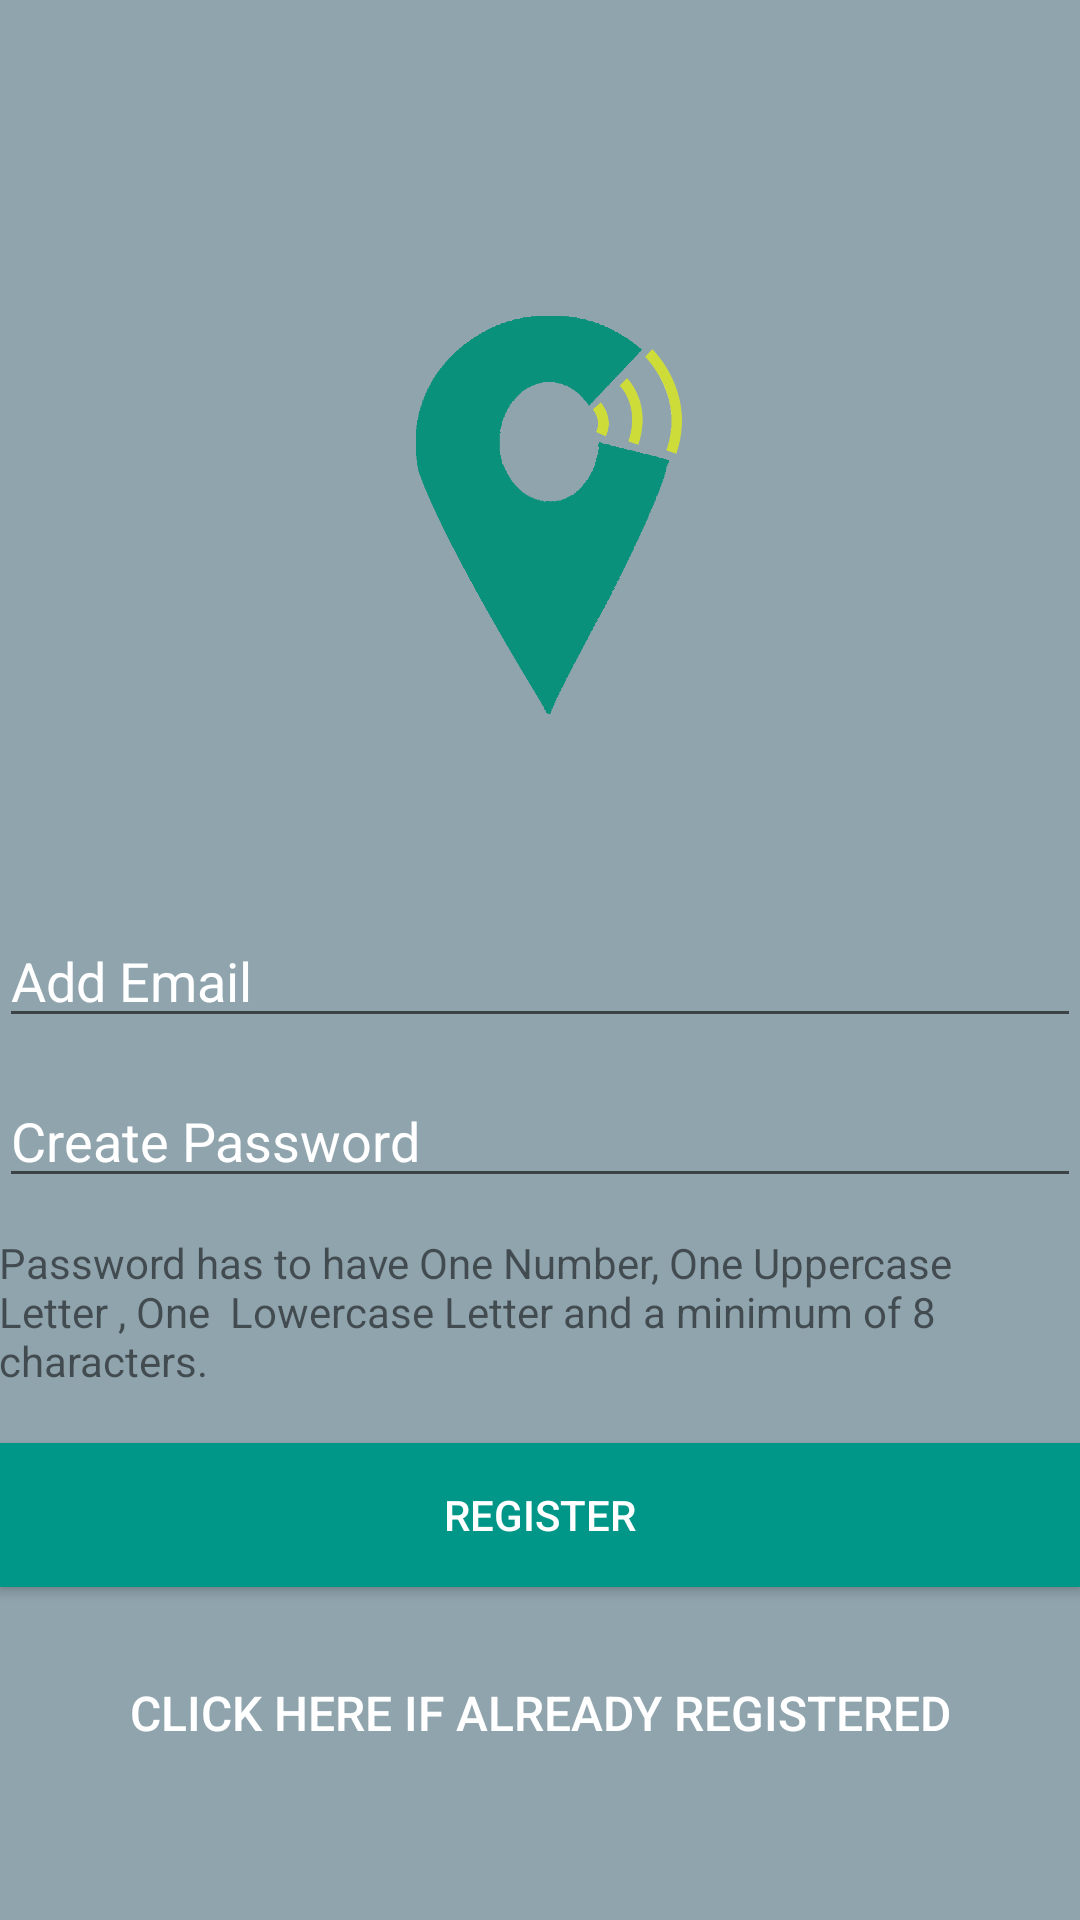

This screen was rendered from an Android layout file. Write that file and the resources it references.
<!-- AndroidManifest.xml: application theme AppTheme -->
<!-- res/layout/activity_register.xml -->
<?xml version="1.0" encoding="utf-8"?>
<FrameLayout xmlns:android="http://schemas.android.com/apk/res/android"
    xmlns:tools="http://schemas.android.com/tools"
    android:orientation="vertical"
    android:layout_width="match_parent"
    android:layout_height="match_parent"
    android:background="#90A4AE"
    tools:context="com.finalproject.youcef.bobo.RegisterActivity">

    <LinearLayout
        android:layout_width="fill_parent"
        android:layout_height="fill_parent"
        android:orientation="vertical"
        android:gravity="center"
        android:padding="@dimen/activity_horizontal_margin">

        <ImageView
            android:layout_width="170dp"
            android:layout_height="200dp"
            android:layout_margin="30dp"
            android:src="@drawable/bobo8_green"
            android:layout_gravity="center_horizontal"
            android:id="@+id/regLogo" />

        <EditText
            android:layout_width="match_parent"
            android:layout_height="wrap_content"
            android:textColor="#ffffff"
            android:id="@+id/addEmail"
            android:hint="Add Email"
            android:textColorHint="#ffffff"
            android:layout_marginBottom="12dp"
            android:inputType="textEmailAddress" />

        <EditText
            android:layout_width="match_parent"
            android:layout_height="wrap_content"
            android:textColor="#ffffff"
            android:id="@+id/createPass"
            android:hint="Create Password"
            android:textColorHint="@color/tw__composer_white"
            android:layout_marginBottom="12dp"
            android:inputType="textPassword" />

        <TextView
            android:id="@+id/textView11"
            android:layout_width="match_parent"
            android:layout_height="wrap_content"
            android:text="Password has to have One Number, One Uppercase Letter , One  Lowercase Letter and a minimum of 8 characters." />

        <Button
            android:layout_width="fill_parent"
            android:layout_height="wrap_content"
            android:id="@+id/regBtn"
            android:background="@color/colorPrimary"
            android:text="Register"
            android:textColor="#ffffff"
            android:layout_marginTop="18dp"/>

        <Button
            android:layout_width="fill_parent"
            android:layout_height="wrap_content"
            android:id="@+id/alreadyRegBtn"
            android:text="Click here if already registered"
            android:textColor="#ffffff"
            android:textSize="16dp"
            android:background="@null"
            android:layout_marginTop="18dp" />

        <ProgressBar
            android:id="@+id/progressBar"
            android:layout_width="80dp"
            android:layout_height="80dp"
            android:layout_gravity="center"
            android:layout_marginBottom="20dp"
            android:visibility="gone" />

    </LinearLayout>

</FrameLayout>
<!-- resources referenced by this layout -->
<resources>
  <color name="colorPrimary">#009688</color>
  <!-- drawable bobo8_green: png bitmap (drawable, 19172 bytes) -->
  <style name="AppTheme" parent="Theme.AppCompat.Light.DarkActionBar">
          
          <item name="colorPrimary">@color/colorPrimary</item>
          <item name="colorPrimaryDark">@color/colorPrimaryDark</item>
          <item name="colorAccent">@color/colorAccent</item>
      </style>
  <color name="colorPrimaryDark">#00796B</color>
  <color name="colorAccent">#cddc39</color>
</resources>
